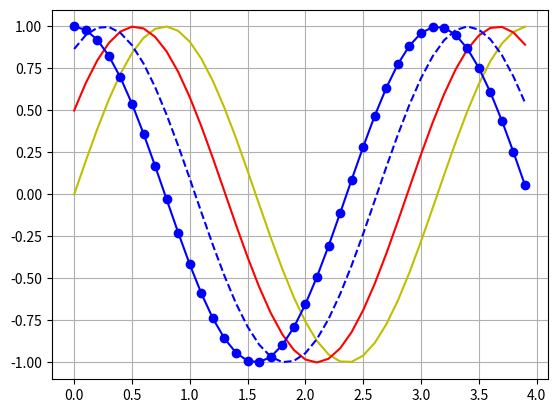

Recreate this plot in Python.
import numpy as np
import matplotlib.pyplot as plt

# mabuat data
def sinusGenerator(amplitudo, frekuensi, waktu, thetha):
    t = np.arange(0,waktu,0.1)
    y = amplitudo * np.sin(2*frekuensi*t + np.deg2rad(thetha))
    return t,y

# membuat plot
t1,y1 = sinusGenerator(1,1,4,0)
plt.plot(t1, y1, 'y')

t2, y2 =sinusGenerator(1,1,4,30)
plt.plot(t2, y2, 'r')

t3, y3 = sinusGenerator(1,1,4,60)
plt.plot(t3, y3, 'b--')

t4, y4 = sinusGenerator(1,1,4,90)
plt.plot(t4, y4, 'b-o')

# manampilkan plot
plt.grid()
plt.show()
